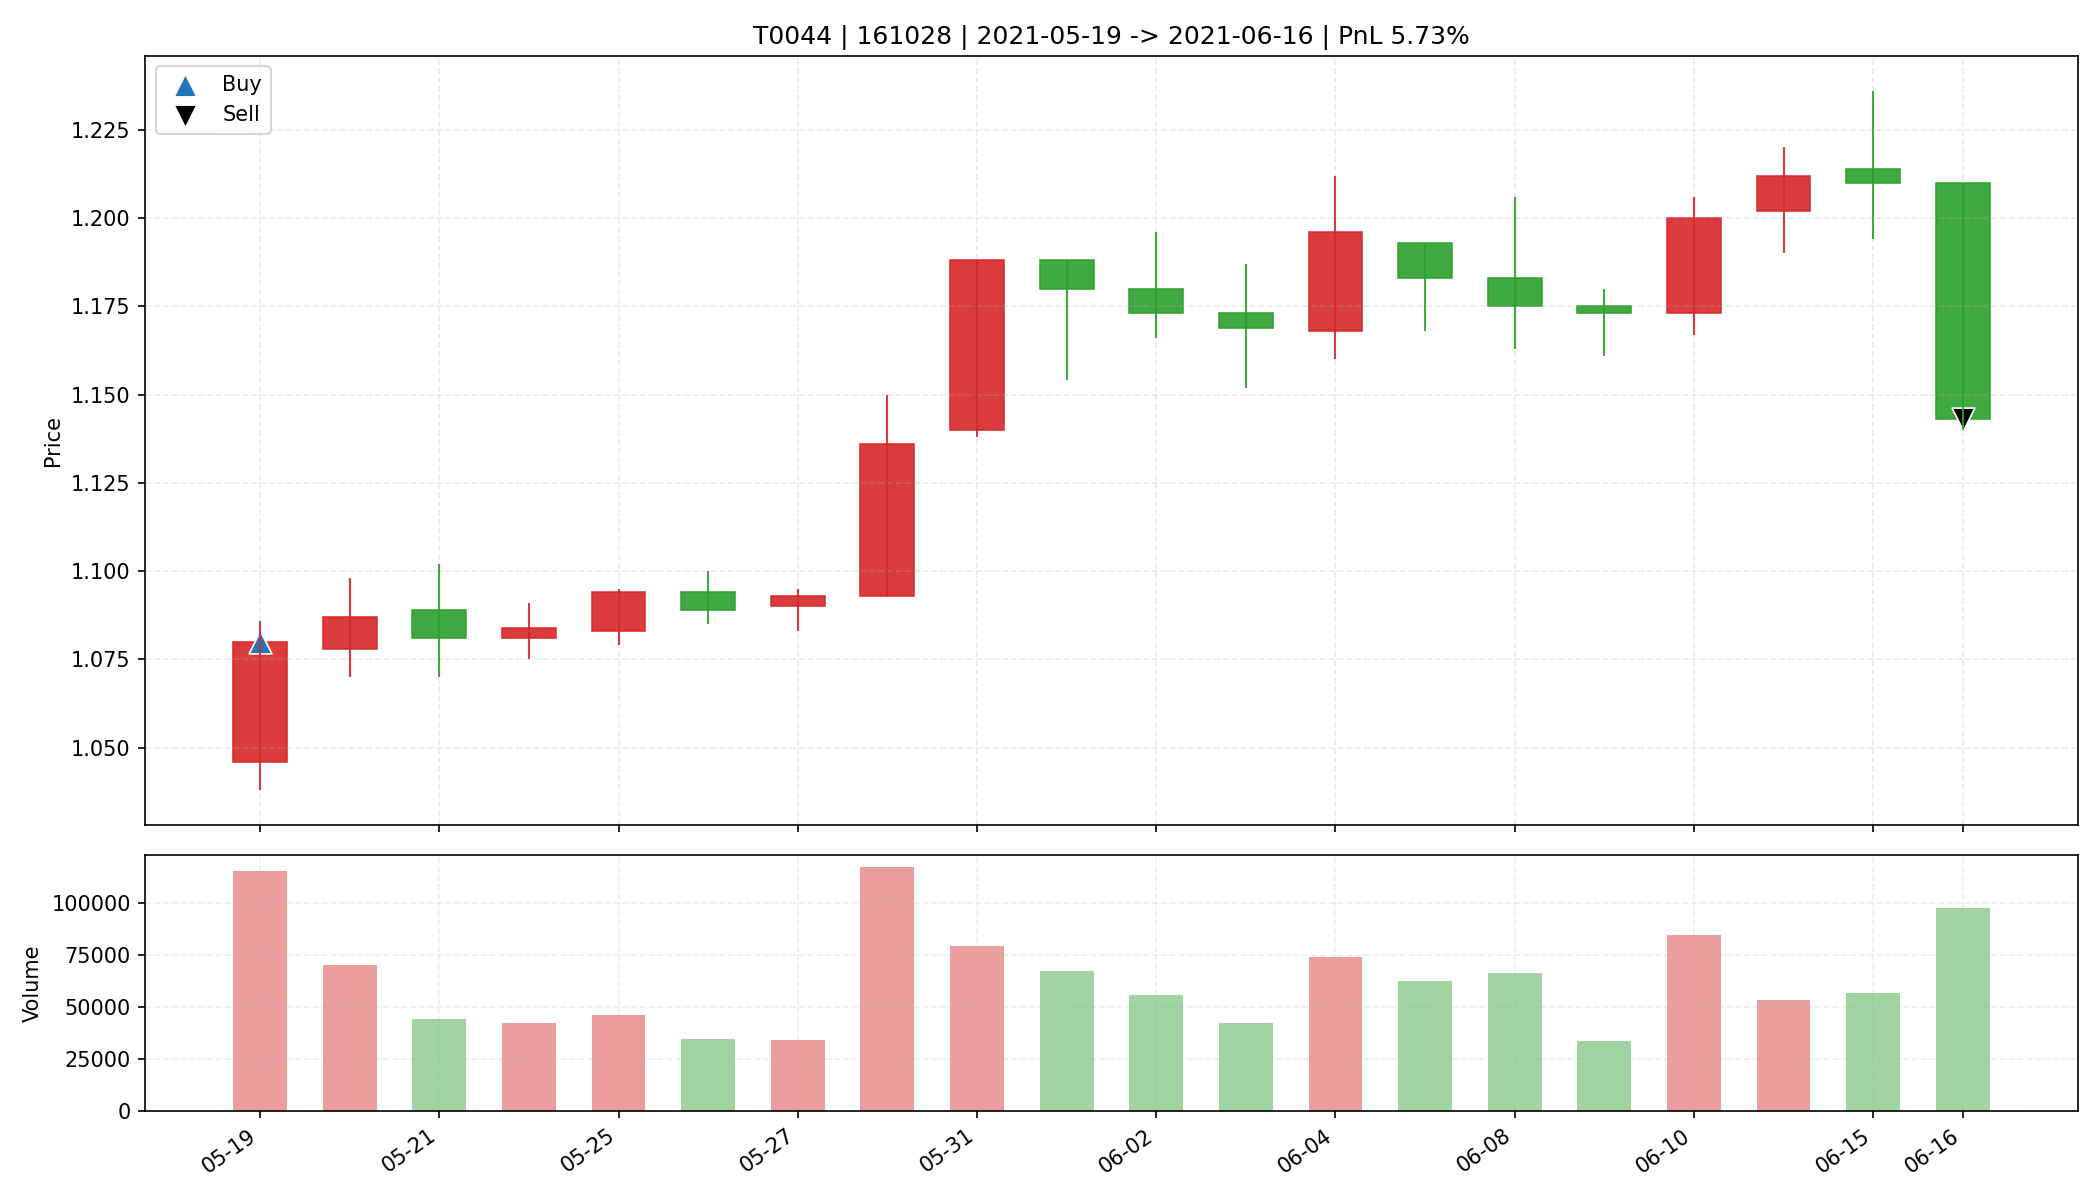

Source data for this figure (header and first rows):
date, open, high, low, close, amount, volume, trade_id, code, buy_date, sell_date, buy_price, sell_price, matched_shares, buy_reason, sell_reason, sell_profit_pct, sell_hold_days, is_buy_day, is_sell_day, holding_day_index
2021-05-19, 1.046, 1.086, 1.038, 1.08, 12393082, 115811, T0044, 161028, 2021-05-19, 2021-06-16, 1.08, 1.143, 30500, 前10日振幅7.2%, 阳线涨幅3.3%, 突破均线, 放量1.9倍(温和+爆发…, 跌破MA10, 5.728, 19.0, True, False, 0
2021-05-20, 1.078, 1.098, 1.07, 1.087, 7637356, 70349, T0044, 161028, 2021-05-19, 2021-06-16, 1.08, 1.143, 30500, 前10日振幅7.2%, 阳线涨幅3.3%, 突破均线, 放量1.9倍(温和+爆发…, 跌破MA10, 5.728, 19.0, False, False, 1
2021-05-21, 1.089, 1.102, 1.07, 1.081, 4838112, 44543, T0044, 161028, 2021-05-19, 2021-06-16, 1.08, 1.143, 30500, 前10日振幅7.2%, 阳线涨幅3.3%, 突破均线, 放量1.9倍(温和+爆发…, 跌破MA10, 5.728, 19.0, False, False, 2
2021-05-24, 1.081, 1.091, 1.075, 1.084, 4583238, 42429, T0044, 161028, 2021-05-19, 2021-06-16, 1.08, 1.143, 30500, 前10日振幅7.2%, 阳线涨幅3.3%, 突破均线, 放量1.9倍(温和+爆发…, 跌破MA10, 5.728, 19.0, False, False, 3
2021-05-25, 1.083, 1.095, 1.079, 1.094, 5036609, 46261, T0044, 161028, 2021-05-19, 2021-06-16, 1.08, 1.143, 30500, 前10日振幅7.2%, 阳线涨幅3.3%, 突破均线, 放量1.9倍(温和+爆发…, 跌破MA10, 5.728, 19.0, False, False, 4
2021-05-26, 1.094, 1.1, 1.085, 1.089, 3760050, 34473, T0044, 161028, 2021-05-19, 2021-06-16, 1.08, 1.143, 30500, 前10日振幅7.2%, 阳线涨幅3.3%, 突破均线, 放量1.9倍(温和+爆发…, 跌破MA10, 5.728, 19.0, False, False, 5
2021-05-27, 1.09, 1.095, 1.083, 1.093, 3724284, 34246, T0044, 161028, 2021-05-19, 2021-06-16, 1.08, 1.143, 30500, 前10日振幅7.2%, 阳线涨幅3.3%, 突破均线, 放量1.9倍(温和+爆发…, 跌破MA10, 5.728, 19.0, False, False, 6
2021-05-28, 1.093, 1.15, 1.093, 1.136, 13398934, 117542, T0044, 161028, 2021-05-19, 2021-06-16, 1.08, 1.143, 30500, 前10日振幅7.2%, 阳线涨幅3.3%, 突破均线, 放量1.9倍(温和+爆发…, 跌破MA10, 5.728, 19.0, False, False, 7
2021-05-31, 1.14, 1.188, 1.138, 1.188, 9325452, 79371, T0044, 161028, 2021-05-19, 2021-06-16, 1.08, 1.143, 30500, 前10日振幅7.2%, 阳线涨幅3.3%, 突破均线, 放量1.9倍(温和+爆发…, 跌破MA10, 5.728, 19.0, False, False, 8
2021-06-01, 1.188, 1.188, 1.154, 1.18, 7893400, 67323, T0044, 161028, 2021-05-19, 2021-06-16, 1.08, 1.143, 30500, 前10日振幅7.2%, 阳线涨幅3.3%, 突破均线, 放量1.9倍(温和+爆发…, 跌破MA10, 5.728, 19.0, False, False, 9
2021-06-02, 1.18, 1.196, 1.166, 1.173, 6588898, 55835, T0044, 161028, 2021-05-19, 2021-06-16, 1.08, 1.143, 30500, 前10日振幅7.2%, 阳线涨幅3.3%, 突破均线, 放量1.9倍(温和+爆发…, 跌破MA10, 5.728, 19.0, False, False, 10
2021-06-03, 1.173, 1.187, 1.152, 1.169, 4989709, 42645, T0044, 161028, 2021-05-19, 2021-06-16, 1.08, 1.143, 30500, 前10日振幅7.2%, 阳线涨幅3.3%, 突破均线, 放量1.9倍(温和+爆发…, 跌破MA10, 5.728, 19.0, False, False, 11
2021-06-04, 1.168, 1.212, 1.16, 1.196, 8888405, 74259, T0044, 161028, 2021-05-19, 2021-06-16, 1.08, 1.143, 30500, 前10日振幅7.2%, 阳线涨幅3.3%, 突破均线, 放量1.9倍(温和+爆发…, 跌破MA10, 5.728, 19.0, False, False, 12
2021-06-07, 1.193, 1.193, 1.168, 1.183, 7392720, 62746, T0044, 161028, 2021-05-19, 2021-06-16, 1.08, 1.143, 30500, 前10日振幅7.2%, 阳线涨幅3.3%, 突破均线, 放量1.9倍(温和+爆发…, 跌破MA10, 5.728, 19.0, False, False, 13
2021-06-08, 1.183, 1.206, 1.163, 1.175, 7847042, 66351, T0044, 161028, 2021-05-19, 2021-06-16, 1.08, 1.143, 30500, 前10日振幅7.2%, 阳线涨幅3.3%, 突破均线, 放量1.9倍(温和+爆发…, 跌破MA10, 5.728, 19.0, False, False, 14
2021-06-09, 1.175, 1.18, 1.161, 1.173, 3969419, 33930, T0044, 161028, 2021-05-19, 2021-06-16, 1.08, 1.143, 30500, 前10日振幅7.2%, 阳线涨幅3.3%, 突破均线, 放量1.9倍(温和+爆发…, 跌破MA10, 5.728, 19.0, False, False, 15
2021-06-10, 1.173, 1.206, 1.167, 1.2, 10124401, 84636, T0044, 161028, 2021-05-19, 2021-06-16, 1.08, 1.143, 30500, 前10日振幅7.2%, 阳线涨幅3.3%, 突破均线, 放量1.9倍(温和+爆发…, 跌破MA10, 5.728, 19.0, False, False, 16
2021-06-11, 1.202, 1.22, 1.19, 1.212, 6460711, 53403, T0044, 161028, 2021-05-19, 2021-06-16, 1.08, 1.143, 30500, 前10日振幅7.2%, 阳线涨幅3.3%, 突破均线, 放量1.9倍(温和+爆发…, 跌破MA10, 5.728, 19.0, False, False, 17
2021-06-15, 1.214, 1.236, 1.194, 1.21, 6866978, 56661, T0044, 161028, 2021-05-19, 2021-06-16, 1.08, 1.143, 30500, 前10日振幅7.2%, 阳线涨幅3.3%, 突破均线, 放量1.9倍(温和+爆发…, 跌破MA10, 5.728, 19.0, False, False, 18
2021-06-16, 1.21, 1.21, 1.14, 1.143, 11377141, 97940, T0044, 161028, 2021-05-19, 2021-06-16, 1.08, 1.143, 30500, 前10日振幅7.2%, 阳线涨幅3.3%, 突破均线, 放量1.9倍(温和+爆发…, 跌破MA10, 5.728, 19.0, False, True, 19
